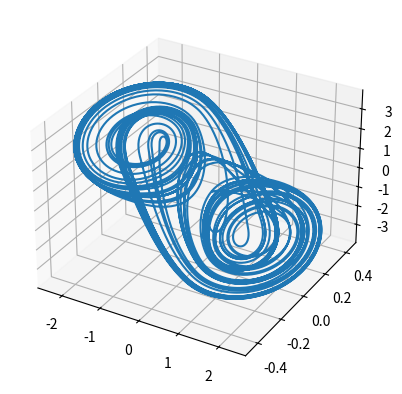

Python code for this plot:
# import vpython


# import time 
import math
import matplotlib.pyplot as plt
import numpy as np

def func(x):
    # return x / r2 
    return -1 * math.atan(x) * math.e ** (-1 * x)

fig = plt.figure()
ax = fig.add_subplot(projection='3d')

dt = 0.01
# x = 0.05
# y = 1e-7
# alpha = 0.0001
# beta = 0.05
# r1 = 2.6
# r2 = 1e6
# z = 1e-9
# c2 = 1e-5
t = 0
x = 0.3
y = 0
z = 0

alpha  = 15.6;
beta   = 28; 
m0     = -1.143;
m1     = -0.714;
x_arr = []
y_arr = []
z_arr = []
while t < 100:
    # dx = alpha * (y - x - func(x))
    # dy = (x - y + r1 * z) / (r2 * c2)
    # dz = -1 * beta * y

    # x += dx * dt
    # y += dy * dt
    # z += dz * dt
    # t += dt
    # if t % 2 < 0.0015: 
    #     ax.scatter(x, y, z) 
    #     print(x, y, z, t)

 

    h = m1 * x + 0.5 * (m0-m1)* (abs(x+1) -abs(x-1));

    xdot = alpha*(y-x-h);
    ydot = x - y+ z;
    zdot  = -beta*y;

    x += xdot * dt
    y += ydot * dt
    z += zdot * dt
    # if t % 1 < 0.015:
    x_arr.append(x)
    y_arr.append(y)
    z_arr.append(z)
    
    print(x, y, z, t)
        # print(xdot, ydot, zdot)
    
    t += dt
ax.plot(x_arr, y_arr, z_arr,label='parametric curve')
plt.show()


#g1 = graph()
#g2 = graph()
#g3 = graph()
#m0 = -1.143;
#m1 = -0.714;
#x_1 = 0.3
#y_1 = 0
#z_1 = 0
#alpha  = 15.6;
#beta   = 28;
#
#def conversion_function(x):
#    h = m1 * x + 0.5 * (m0-m1)* (abs(x+1) -abs(x-1))
#    
#    
#while True: 